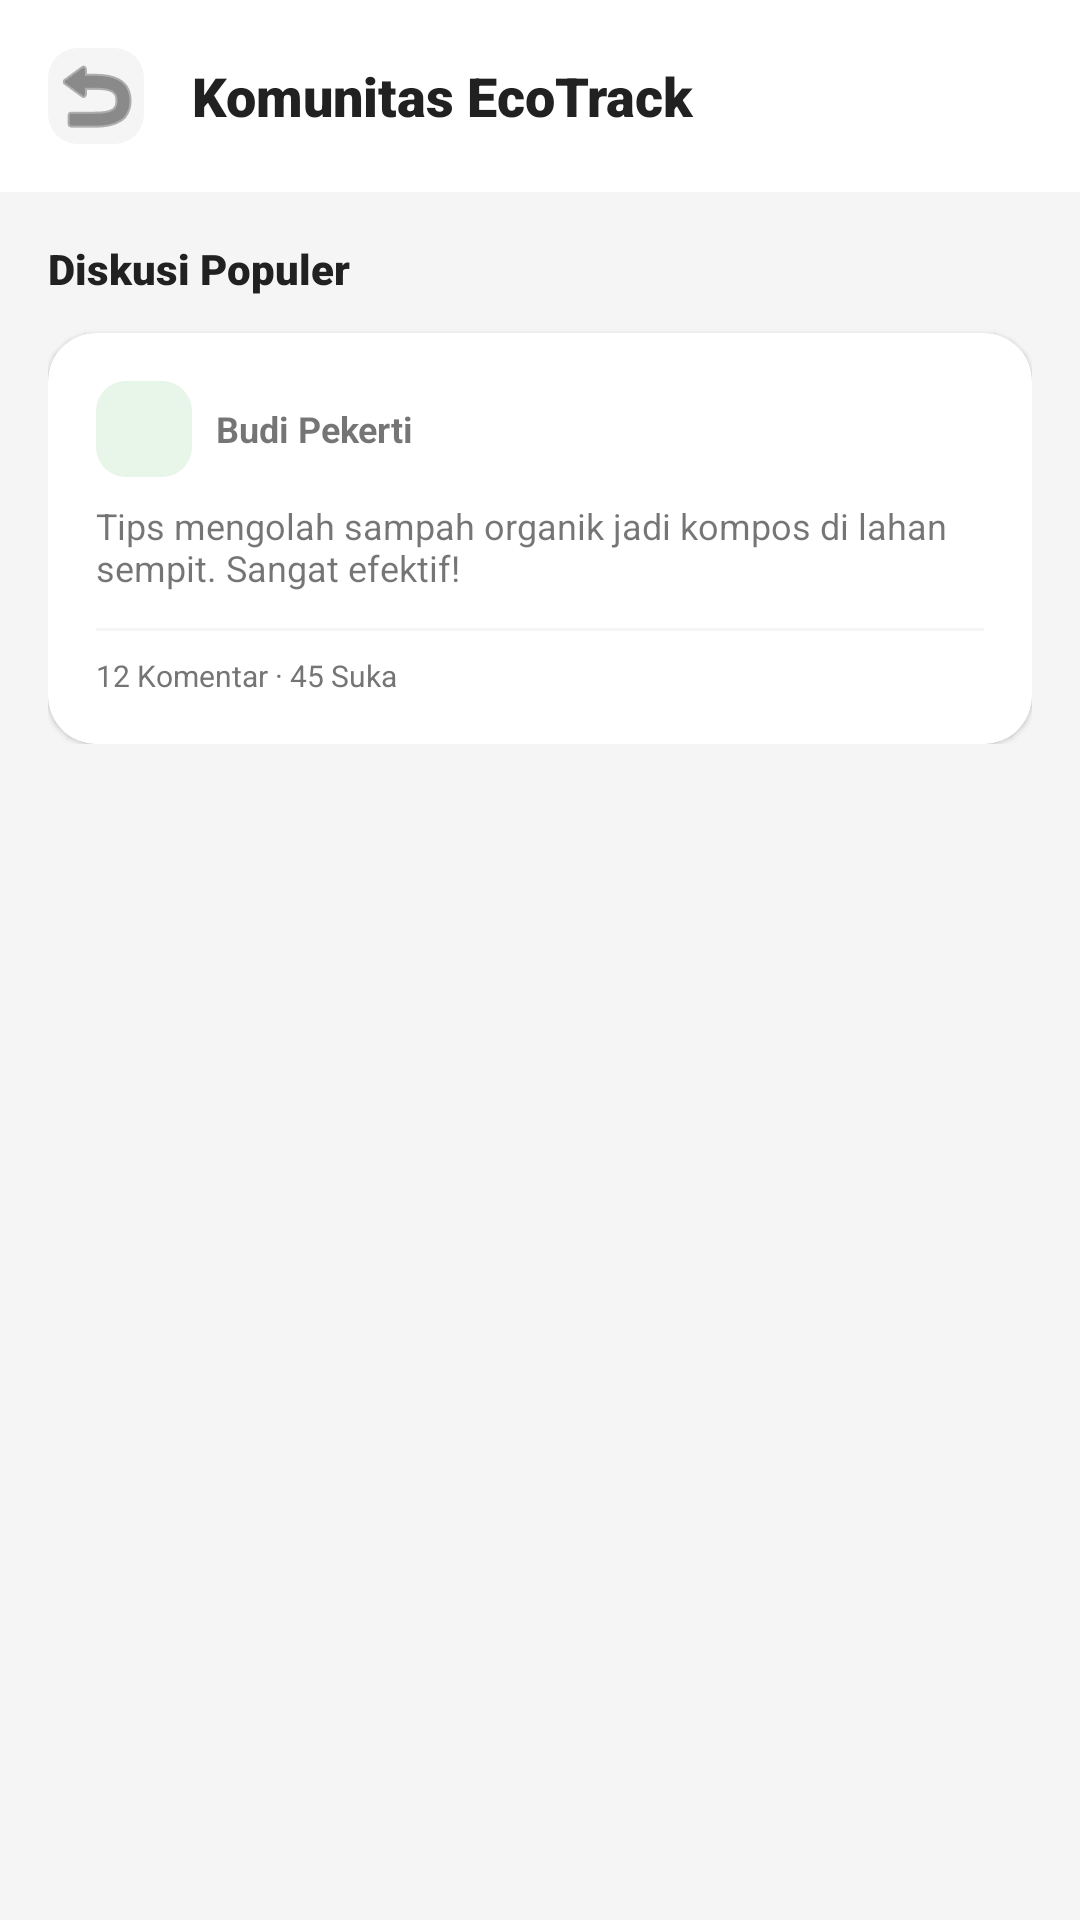

Reconstruct the res/layout file that produces this screen, plus the resources it refers to.
<!-- AndroidManifest.xml: application theme Theme.EcoTrackApp -->
<!-- res/layout/activity_komunitas.xml -->
<?xml version="1.0" encoding="utf-8"?>
<androidx.constraintlayout.widget.ConstraintLayout xmlns:android="http://schemas.android.com/apk/res/android"
    xmlns:app="http://schemas.android.com/apk/res-auto"
    android:layout_width="match_parent"
    android:layout_height="match_parent"
    android:background="@color/gray5">

    <LinearLayout
        android:id="@+id/komunitas_header"
        android:layout_width="match_parent"
        android:layout_height="wrap_content"
        android:background="@color/white"
        android:gravity="center_vertical"
        android:orientation="horizontal"
        android:padding="16dp"
        app:layout_constraintTop_toTopOf="parent">

        <ImageButton
            android:id="@+id/btn_back_komunitas"
            android:layout_width="32dp"
            android:layout_height="32dp"
            android:background="@drawable/bg_menu_icon"
            android:backgroundTint="@color/gray5"
            android:src="@android:drawable/ic_menu_revert"
            app:tint="@color/gray2" />

        <TextView
            android:layout_width="wrap_content"
            android:layout_height="wrap_content"
            android:layout_marginStart="16dp"
            android:fontFamily="sans-serif-black"
            android:text="Komunitas EcoTrack"
            android:textColor="@color/gray1"
            android:textSize="18sp" />
    </LinearLayout>

    <androidx.core.widget.NestedScrollView
        android:layout_width="match_parent"
        android:layout_height="0dp"
        app:layout_constraintBottom_toBottomOf="parent"
        app:layout_constraintTop_toBottomOf="@id/komunitas_header">

        <LinearLayout
            android:layout_width="match_parent"
            android:layout_height="wrap_content"
            android:orientation="vertical"
            android:padding="16dp">

            <TextView
                android:layout_width="wrap_content"
                android:layout_height="wrap_content"
                android:text="Diskusi Populer"
                android:textColor="@color/gray1"
                android:textSize="14sp"
                android:fontFamily="sans-serif-black" />

            
            <androidx.cardview.widget.CardView
                android:layout_width="match_parent"
                android:layout_height="wrap_content"
                android:layout_marginTop="12dp"
                app:cardCornerRadius="16dp"
                app:cardElevation="1dp">
                <LinearLayout
                    android:layout_width="match_parent"
                    android:layout_height="wrap_content"
                    android:orientation="vertical"
                    android:padding="16dp">
                    <LinearLayout android:layout_width="match_parent" android:layout_height="wrap_content" android:gravity="center_vertical">
                        <View android:layout_width="32dp" android:layout_height="32dp" android:background="@drawable/bg_menu_icon" />
                        <TextView android:layout_width="wrap_content" android:layout_height="wrap_content" android:layout_marginStart="8dp" android:text="Budi Pekerti" android:textStyle="bold" android:textSize="12sp" />
                    </LinearLayout>
                    <TextView android:layout_width="match_parent" android:layout_height="wrap_content" android:layout_marginTop="8dp" android:text="Tips mengolah sampah organik jadi kompos di lahan sempit. Sangat efektif!" android:textSize="12sp" />
                    <View android:layout_width="match_parent" android:layout_height="1dp" android:layout_marginTop="12dp" android:background="@color/gray5" />
                    <TextView android:layout_width="wrap_content" android:layout_height="wrap_content" android:layout_marginTop="8dp" android:text="12 Komentar · 45 Suka" android:textColor="@color/gray3" android:textSize="10sp" />
                </LinearLayout>
            </androidx.cardview.widget.CardView>

        </LinearLayout>
    </androidx.core.widget.NestedScrollView>

</androidx.constraintlayout.widget.ConstraintLayout>
<!-- resources referenced by this layout -->
<resources>
  <color name="gray1">#212121</color>
  <color name="gray2">#424242</color>
  <color name="gray3">#757575</color>
  <color name="gray5">#F5F5F5</color>
  <color name="white">#FFFFFFFF</color>
  <!-- drawable bg_menu_icon (drawable) -->
  <?xml version="1.0" encoding="utf-8"?>
  <shape xmlns:android="http://schemas.android.com/apk/res/android">
      <solid android:color="@color/g5" />
      <corners android:radius="10dp" />
  </shape>
  <style name="Theme.EcoTrackApp" parent="Theme.MaterialComponents.Light.NoActionBar">
          
          <item name="colorPrimary">@color/g2</item>
          <item name="colorPrimaryVariant">@color/g1</item>
          <item name="colorOnPrimary">@color/white</item>
          
          <item name="colorSecondary">@color/acc</item>
          <item name="colorSecondaryVariant">@color/acc2</item>
          <item name="colorOnSecondary">@color/white</item>
          
          <item name="android:statusBarColor">@android:color/transparent</item>
          <item name="android:windowLightStatusBar">true</item>
          
          <item name="android:fontFamily">sans-serif</item>
      </style>
  <color name="g5">#E8F5E9</color>
  <color name="g2">#2E7D32</color>
  <color name="g1">#1B5E20</color>
  <color name="acc">#F57F17</color>
  <color name="acc2">#FFB300</color>
</resources>
